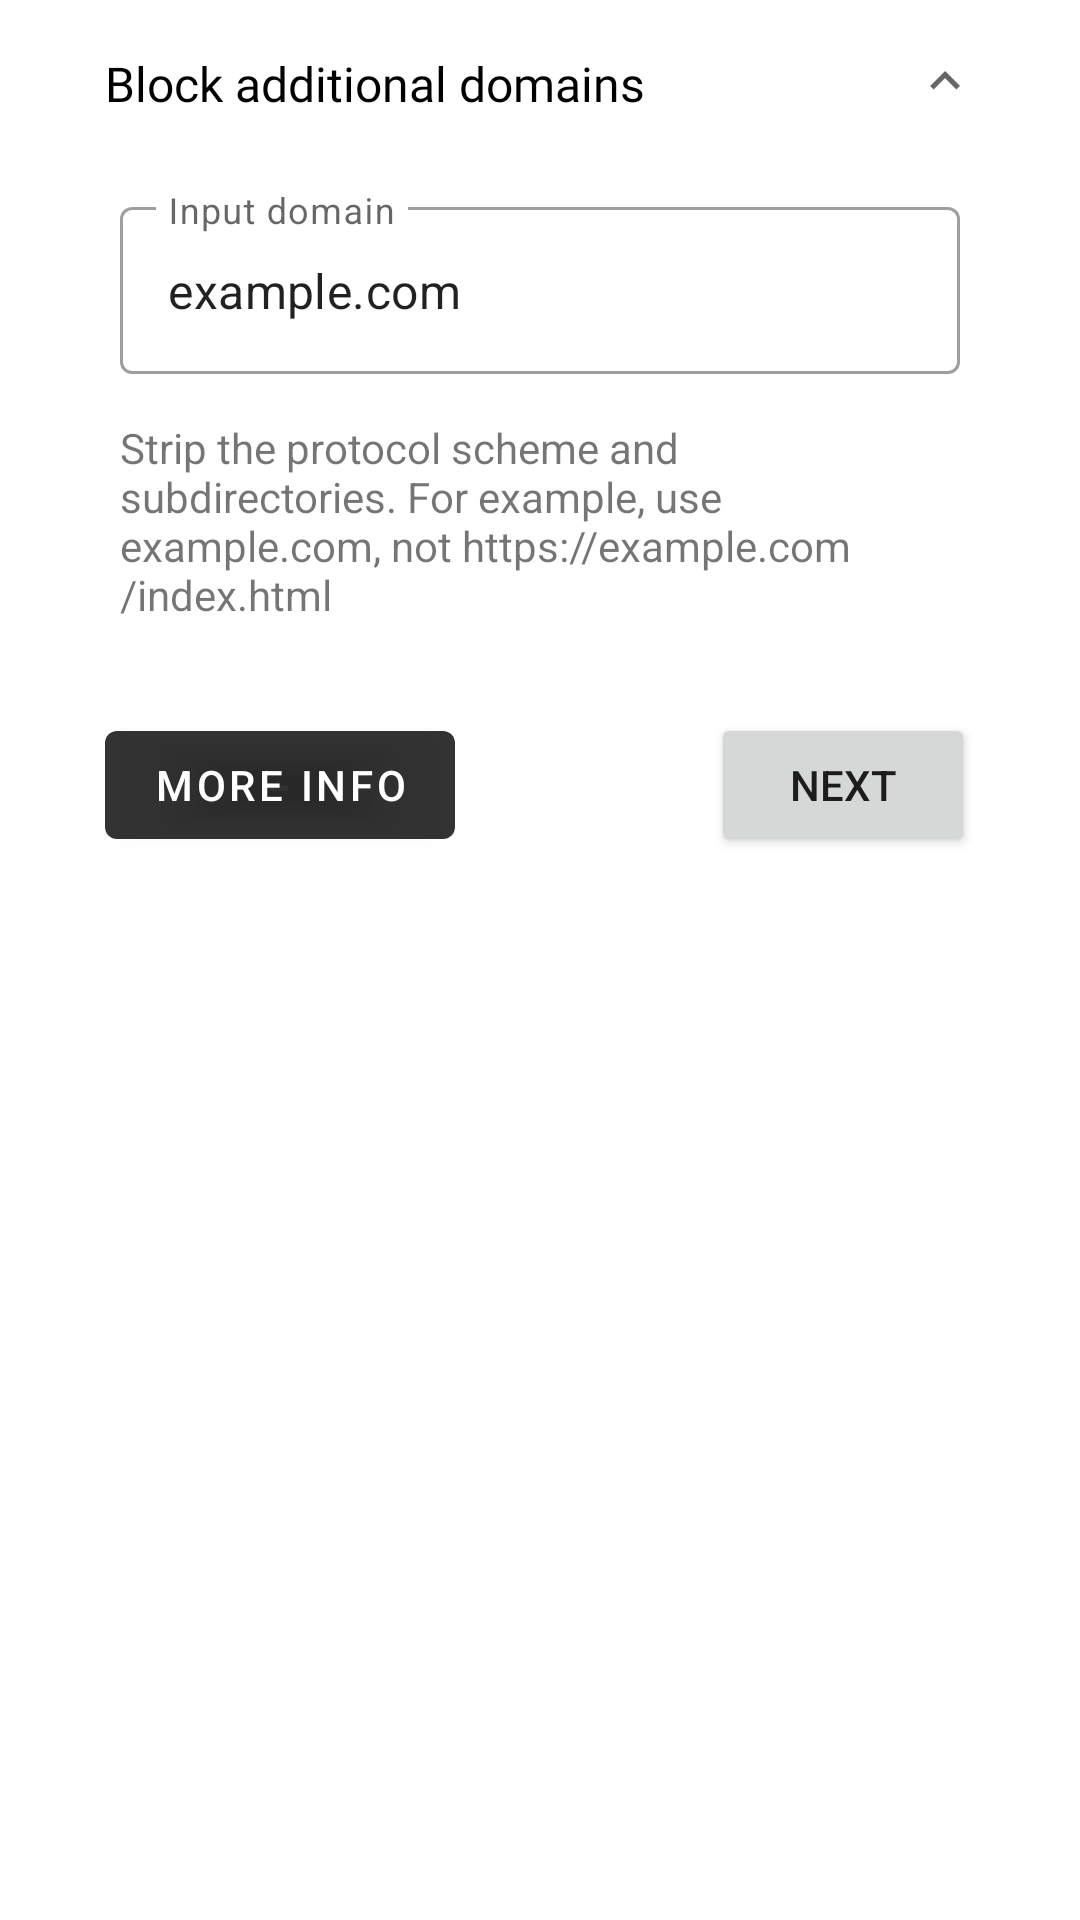

Write the Android layout XML for this screen, with the resource values it uses.
<!-- AndroidManifest.xml: application theme AppTheme -->
<!-- res/layout/bottom_sheet_step3.xml -->
<?xml version="1.0" encoding="utf-8"?>
<LinearLayout xmlns:android="http://schemas.android.com/apk/res/android"
    xmlns:app="http://schemas.android.com/apk/res-auto"
    android:id="@+id/bottom_sheet_step3"
    android:layout_width="match_parent"
    android:layout_height="wrap_content"
    style="@style/BottomSheetBackground"
    android:orientation="vertical"
    android:paddingLeft="@dimen/spacing_xlarge"
    android:paddingRight="@dimen/spacing_xlarge"
    android:paddingBottom="@dimen/spacing_smlarge"
    android:paddingTop="17dp"
    app:behavior_hideable="true"
    app:behavior_skipCollapsed="true"
    app:behavior_peekHeight="@dimen/spacing_xxxlarge"
    app:layout_behavior="@string/bottom_sheet_behavior">

    <LinearLayout
        android:layout_width="match_parent"
        android:layout_height="wrap_content"
        android:layout_gravity="center_vertical"
        android:orientation="horizontal"
        android:layout_marginBottom="@dimen/spacing_middle"
        android:weightSum="3">

        <TextView
            android:layout_width="0dp"
            android:layout_height="wrap_content"
            android:layout_weight="2"
            android:text="Block additional domains"
            android:textAppearance="@style/BottomSheetTitle"/>

        <LinearLayout
            android:layout_width="0dp"
            android:layout_height="wrap_content"
            android:gravity="end|center_vertical"
            android:layout_weight="1"
            android:orientation="horizontal">

            <ImageView
                android:id="@+id/activity_bottom_sheet_step3_expand_button"
                android:layout_width="@dimen/spacing_mlarge"
                android:layout_height="@dimen/spacing_mlarge"
                android:background="@drawable/baseline_expand_less_24"
                android:gravity="center" />

        </LinearLayout>

    </LinearLayout>

    <LinearLayout
        android:layout_width="match_parent"
        android:layout_height="wrap_content"
        android:orientation="vertical"
        android:padding="@dimen/spacing_medium" >

        <HorizontalScrollView
            android:layout_width="match_parent"
            android:layout_height="wrap_content">

            <com.google.android.material.chip.ChipGroup
                android:id="@+id/activity_bottom_sheet_step3_chip_group"
                android:layout_width="wrap_content"
                android:layout_height="wrap_content"
                />

        </HorizontalScrollView>

        <com.google.android.material.textfield.TextInputLayout
            android:layout_width="match_parent"
            android:layout_height="wrap_content"
            android:inputType="textUri"
            android:layout_marginTop="@dimen/spacing_middle"
            style="@style/Widget.MaterialComponents.TextInputLayout.OutlinedBox">

            <com.google.android.material.textfield.TextInputEditText
                android:id="@+id/activity_bottom_sheet_step3_edit_text"
                android:layout_width="match_parent"
                android:layout_height="wrap_content"
                android:hint="Input domain"
                android:imeActionLabel="Submit"
                android:imeOptions="actionDone"
                android:inputType="text"
                android:maxLines="1"
                android:text="example.com" />

        </com.google.android.material.textfield.TextInputLayout>
        <TextView
            android:layout_width="wrap_content"
            android:layout_height="wrap_content"
            android:layout_marginTop="@dimen/spacing_large"
            android:textSize="14sp"
            android:text="Strip the protocol scheme and subdirectories. For example, use example.com, not https://example.com/index.html" />

        <TextView
            android:id="@+id/activity_bottom_sheet_step3_more_info_text"
            android:layout_width="wrap_content"
            android:layout_height="wrap_content"
            android:layout_marginTop="@dimen/spacing_large"
            android:textSize="14sp"
            android:visibility="gone"
            android:text="These domains are appended to the DNSMasq configurations used by the app. DNS requests are intercepted and aliased to 0.0.0.0." />

    </LinearLayout>

    <LinearLayout
        android:layout_width="match_parent"
        android:layout_height="wrap_content"
        android:layout_marginTop="@dimen/spacing_mxlarge"
        android:weightSum="2"
        android:orientation="horizontal">

        <LinearLayout
            android:layout_width="0dp"
            android:layout_height="wrap_content"
            android:layout_weight="1"
            android:orientation="vertical">

            <com.google.android.material.button.MaterialButton
                android:id="@+id/activity_bottom_sheet_step3_more_info_button"
                style="@style/BottomSheetInfoButton"
                android:layout_width="wrap_content"
                android:layout_height="wrap_content"
                android:layout_gravity="left"
                android:text="MORE INFO" />

        </LinearLayout>

        <LinearLayout
            android:layout_width="0dp"
            android:layout_height="wrap_content"
            android:layout_weight="1"
            android:orientation="vertical">

            <Button
                android:id="@+id/activity_bottom_sheet_step3_next_button"
                android:layout_width="wrap_content"
                android:layout_height="wrap_content"
                android:layout_gravity="end"
                style="@style/BottomSheetNextButton"
                android:text="NEXT" />

        </LinearLayout>

    </LinearLayout>

</LinearLayout>
<!-- resources referenced by this layout -->
<resources>
  <dimen name="spacing_large">15dp</dimen>
  <dimen name="spacing_medium">5dp</dimen>
  <dimen name="spacing_middle">10dp</dimen>
  <dimen name="spacing_mlarge">20dp</dimen>
  <dimen name="spacing_mxlarge">25dp</dimen>
  <dimen name="spacing_smlarge">18dp</dimen>
  <dimen name="spacing_xlarge">35dp</dimen>
  <dimen name="spacing_xxxlarge">55dp</dimen>
  <!-- drawable baseline_expand_less_24 (drawable) -->
  <vector xmlns:android="http://schemas.android.com/apk/res/android"
      android:width="24dp"
      android:height="24dp"
      android:viewportWidth="24"
      android:viewportHeight="24"
      android:tint="?attr/colorControlNormal">
      <path
          android:fillColor="@android:color/white"
          android:pathData="M12,8l-6,6 1.41,1.41L12,10.83l4.59,4.58L18,14z"/>
  </vector>
  <style name="BottomSheetTitle">
          <item name="android:fontFamily">@font/roboto_bold</item>
          <item name="android:textSize">16sp</item>
      </style>
  <style name="AppTheme" parent="Theme.MaterialComponents.DayNight.DarkActionBar">
          
          <item name="colorPrimary">@color/black_a80</item>
          <item name="colorPrimaryVariant">@color/black_a60</item>
          <item name="colorOnPrimary">@color/white</item>
          
          <item name="colorSecondary">@color/black_a80</item>
          <item name="colorSecondaryVariant">@color/black_a60</item>
          <item name="colorOnSecondary">@color/white</item>
      </style>
  <color name="black_a80">#CC000000</color>
  <color name="black_a60">#99000000</color>
  <color name="white">#FFFFFFFF</color>
</resources>
